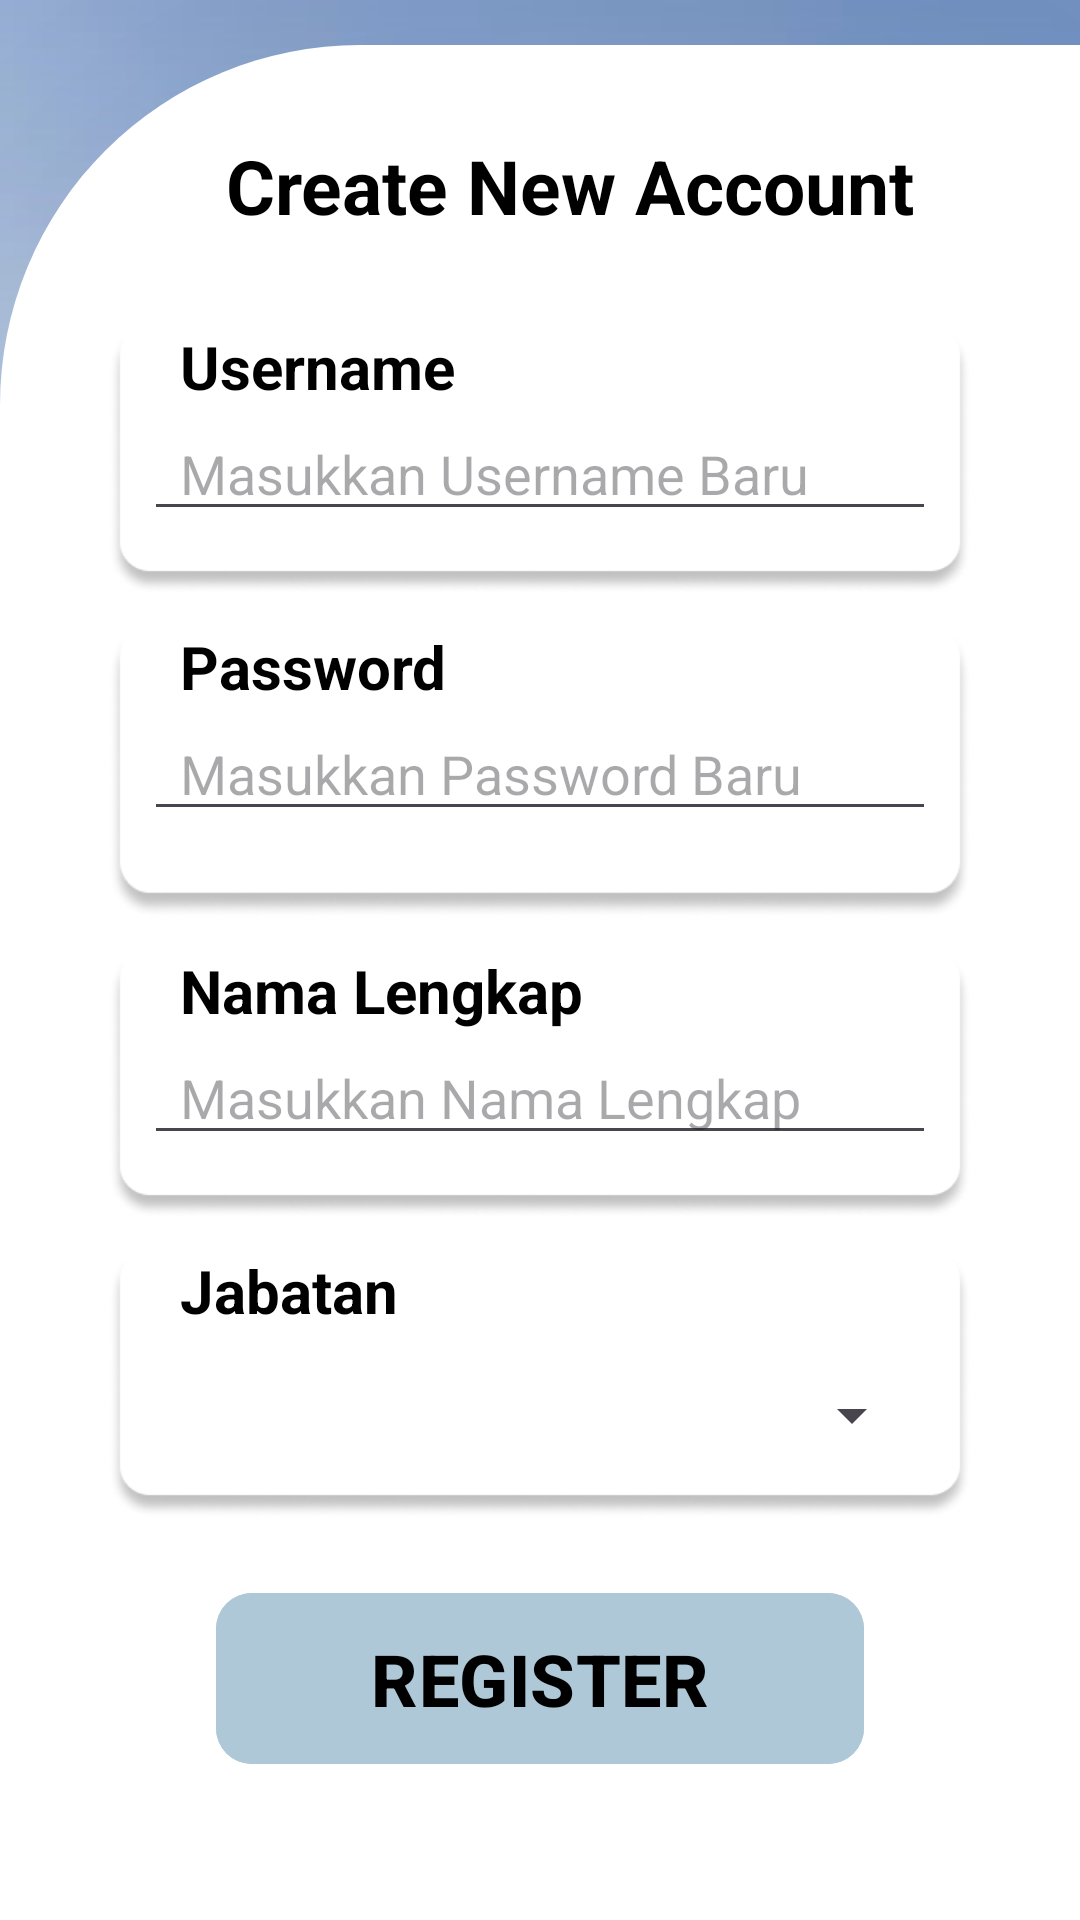

Android layout source for this screen:
<!-- AndroidManifest.xml: application theme Theme.ProjectKP -->
<!-- res/layout/activity_register.xml -->
<?xml version="1.0" encoding="utf-8"?>
<androidx.constraintlayout.widget.ConstraintLayout
    xmlns:android="http://schemas.android.com/apk/res/android"
    xmlns:app="http://schemas.android.com/apk/res-auto"
    xmlns:tools="http://schemas.android.com/tools"
    android:id="@+id/main"
    android:background="@drawable/bglogin"
    android:layout_width="match_parent"
    android:layout_height="match_parent"
    tools:context=".ui.Activity.RegisterActivity">

    <ImageView
        android:id="@+id/iv_back_register"
        android:layout_width="40dp"
        android:layout_height="50dp"
        android:src="@drawable/baseline_arrow_back_ios_24"
        android:layout_marginTop="40dp"
        android:layout_marginStart="40dp"
        app:layout_constraintTop_toTopOf="parent"
        app:layout_constraintStart_toStartOf="parent"/>


    <ImageView
        android:id="@+id/img_logo"
        android:layout_width="match_parent"
        android:layout_height="wrap_content"
        android:src="@drawable/img_1"
        android:layout_marginTop="1dp"
        app:layout_constraintTop_toTopOf="parent"
        android:layout_marginStart="160dp"
        android:layout_marginEnd="160dp"
        />

    <androidx.constraintlayout.widget.ConstraintLayout
        android:id="@+id/box_create"
        android:layout_width="match_parent"
        android:layout_height="625dp"
        android:background="@drawable/corner_left"
        android:elevation="500dp"
        app:layout_constraintBottom_toBottomOf="parent"
        app:layout_constraintStart_toStartOf="parent">

        <TextView
            android:id="@+id/tv_register"
            android:layout_width="wrap_content"
            android:layout_height="wrap_content"
            android:layout_marginTop="30dp"
            android:text="Create New Account"
            android:textColor="@color/black"
            android:textSize="25dp"
            android:textStyle="bold"
            android:gravity="center"
            android:layout_marginStart="20dp"
            app:layout_constraintStart_toStartOf="@id/box_create"
            app:layout_constraintEnd_toEndOf="parent"
            app:layout_constraintTop_toTopOf="parent" />

        <androidx.constraintlayout.widget.ConstraintLayout
            android:id="@+id/cons_user"
            android:layout_width="match_parent"
            android:layout_height="90dp"
            android:layout_marginHorizontal="36dp"
            android:layout_marginTop="30dp"
            android:background="@drawable/img_3"
            app:layout_constraintTop_toBottomOf="@id/tv_register"
            app:layout_constraintStart_toStartOf="parent"
            app:layout_constraintEnd_toEndOf="parent"
            android:elevation="12dp">

            <TextView
                android:id="@+id/tv_user_baru"
                android:layout_width="match_parent"
                android:layout_height="wrap_content"
                android:paddingStart="24dp"
                android:text="Username"
                android:textSize="20dp"
                android:textColor="@color/black"
                android:textStyle="bold"
                app:layout_constraintStart_toStartOf="parent"
                app:layout_constraintTop_toTopOf="parent" />

            <EditText
                android:id="@+id/et_user_baru"
                android:layout_width="match_parent"
                android:layout_height="wrap_content"
                android:paddingStart="12dp"
                app:layout_constraintTop_toBottomOf="@id/tv_user_baru"
                android:layout_marginHorizontal="12dp"
                android:hint="Masukkan Username Baru" />

        </androidx.constraintlayout.widget.ConstraintLayout>

        <androidx.constraintlayout.widget.ConstraintLayout
            android:id="@+id/cons_pass"
            android:layout_width="match_parent"
            android:layout_height="98dp"
            android:layout_marginHorizontal="36dp"
            android:layout_marginTop="10dp"
            android:background="@drawable/img_3"
            app:layout_constraintTop_toBottomOf="@id/cons_user"
            app:layout_constraintStart_toStartOf="parent"
            app:layout_constraintEnd_toEndOf="parent"
            android:elevation="12dp">

            <TextView
                android:id="@+id/tv_pass_baru"
                android:layout_width="match_parent"
                android:layout_height="wrap_content"
                android:paddingStart="24dp"
                android:text="Password"
                android:textColor="@color/black"
                android:textSize="20dp"
                android:textStyle="bold"
                app:layout_constraintStart_toStartOf="parent"
                app:layout_constraintTop_toTopOf="parent" />

            <EditText
                android:id="@+id/et_pass_baru"
                android:layout_width="match_parent"
                android:layout_height="wrap_content"
                android:paddingStart="12dp"
                app:layout_constraintTop_toBottomOf="@id/tv_pass_baru"
                android:inputType="textPassword"
                android:layout_marginHorizontal="12dp"
                android:hint="Masukkan Password Baru" />

        </androidx.constraintlayout.widget.ConstraintLayout>

        <androidx.constraintlayout.widget.ConstraintLayout
            android:id="@+id/cons_nama"
            android:layout_width="match_parent"
            android:layout_height="90dp"
            android:layout_marginHorizontal="36dp"
            android:layout_marginTop="10dp"
            android:background="@drawable/img_3"
            app:layout_constraintTop_toBottomOf="@id/cons_pass"
            app:layout_constraintStart_toStartOf="parent"
            app:layout_constraintEnd_toEndOf="parent"
            android:elevation="12dp">

            <TextView
                android:id="@+id/tv_nama_baru"
                android:layout_width="match_parent"
                android:layout_height="wrap_content"
                android:paddingStart="24dp"
                android:text="Nama Lengkap"
                android:textSize="20dp"
                android:textColor="@color/black"
                android:textStyle="bold"
                app:layout_constraintStart_toStartOf="parent"
                app:layout_constraintTop_toTopOf="parent" />

            <EditText
                android:id="@+id/et_nama_baru"
                android:layout_width="match_parent"
                android:layout_height="wrap_content"
                android:paddingStart="12dp"
                app:layout_constraintTop_toBottomOf="@id/tv_nama_baru"
                android:layout_marginHorizontal="12dp"
                android:hint="Masukkan Nama Lengkap" />

        </androidx.constraintlayout.widget.ConstraintLayout>

        <androidx.constraintlayout.widget.ConstraintLayout
            android:id="@+id/cons_jabatan"
            android:layout_width="match_parent"
            android:layout_height="90dp"
            android:layout_marginHorizontal="36dp"
            android:layout_marginTop="10dp"
            android:background="@drawable/img_3"
            app:layout_constraintTop_toBottomOf="@id/cons_nama"
            app:layout_constraintStart_toStartOf="parent"
            app:layout_constraintEnd_toEndOf="parent"
            android:elevation="12dp">

            <TextView
                android:id="@+id/tv_jabatan_baru"
                android:layout_width="match_parent"
                android:layout_height="wrap_content"
                android:paddingStart="24dp"
                android:text="Jabatan"
                android:textSize="20dp"
                android:textColor="@color/black"
                android:textStyle="bold"
                app:layout_constraintStart_toStartOf="parent"
                app:layout_constraintTop_toTopOf="parent" />










            <Spinner
                android:id="@+id/spinner_select_jabatan"
                android:layout_width="match_parent"
                android:layout_height="wrap_content"
                android:layout_margin="16dp"
                app:layout_constraintTop_toBottomOf="@id/tv_jabatan_baru"/>


        </androidx.constraintlayout.widget.ConstraintLayout>

        <com.google.android.material.button.MaterialButton
            android:id="@+id/btn_register"
            android:layout_width="match_parent"
            android:layout_height="65dp"
            app:layout_constraintTop_toBottomOf="@id/cons_jabatan"
            app:layout_constraintBottom_toBottomOf="parent"
            android:layout_marginHorizontal="72dp"
            android:layout_marginBottom="28dp"
            app:cornerRadius="12dp"
            android:textSize="24dp"
            android:textStyle="bold"
            android:textColor="@color/black"
            android:text="REGISTER"
            android:backgroundTint="#AEC8D7"
            android:textAllCaps="false"/>

    </androidx.constraintlayout.widget.ConstraintLayout>

</androidx.constraintlayout.widget.ConstraintLayout>
<!-- resources referenced by this layout -->
<resources>
  <color name="black">#FF000000</color>
  <!-- drawable bglogin: jpg bitmap (drawable, 42199 bytes) -->
  <!-- drawable corner_left (drawable) -->
  <?xml version="1.0" encoding="utf-8"?>
  <selector xmlns:android="http://schemas.android.com/apk/res/android">
      <item>
          <shape>
              <corners android:topLeftRadius="120dp"/>
              <solid android:color="@android:color/white"/>
          </shape>
      </item>
      <item android:drawable="@color/white"/>
  </selector>
  <!-- drawable img_1: png bitmap (drawable, 8811 bytes) -->
  <!-- drawable img_3: png bitmap (drawable, 9992 bytes) -->
  <style name="Theme.ProjectKP" parent="Theme.MaterialComponents.DayNight.DarkActionBar">
          
          <item name="colorPrimary">@color/purple_500</item>
          <item name="colorPrimaryVariant">@color/purple_700</item>
          <item name="colorOnPrimary">@color/white</item>
          
          <item name="colorSecondary">@color/teal_200</item>
          <item name="colorSecondaryVariant">@color/teal_700</item>
          <item name="colorOnSecondary">@color/black</item>
          
          <item name="android:statusBarColor">?attr/colorPrimaryVariant</item>
          
      </style>
  <color name="white">#FFFFFFFF</color>
  <color name="purple_500">#FF6200EE</color>
  <color name="purple_700">#FF3700B3</color>
  <color name="teal_200">#FF03DAC5</color>
  <color name="teal_700">#FF018786</color>
</resources>
